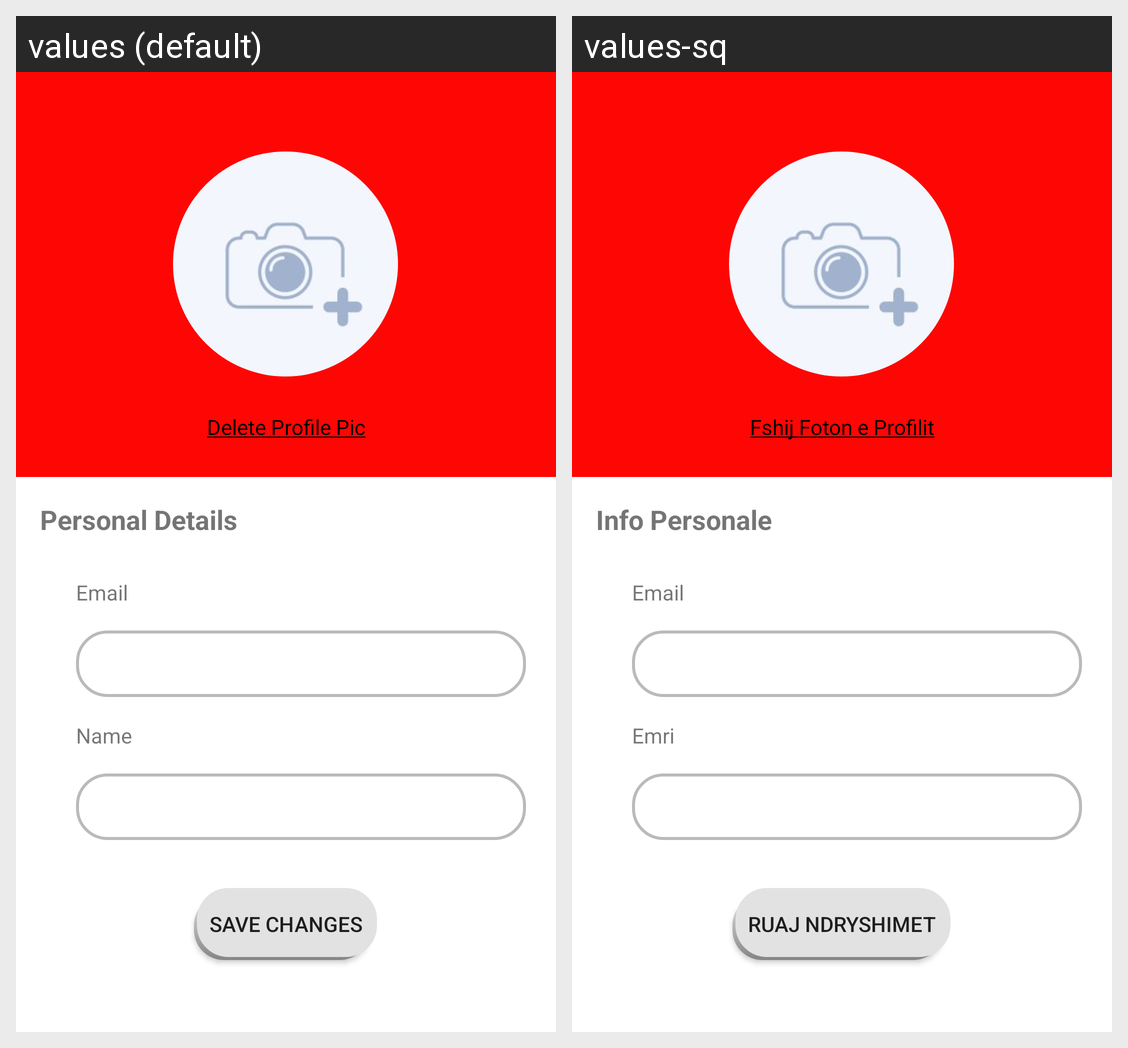

Strings drawn on this Android screen and how each of the app's shown locales translates them:
Android screen res/layout/fragment_edit_profile.xml rendered under 2 locales, left to right: values (default), values-sq. Device: Nexus 5 (rendered at 1080×1920; each locale shown at half size, 540×960, under a caption strip naming it); theme AppTheme.
Strings drawn on this screen, with the default value and each locale's value (text and hints the layout hard-codes, and strings that could not be matched under every locale, appear in the picture but are not listed):

tvEditProfileDeletePic
  values: Delete Profile Pic
  values-sq: Fshij Foton e Profilit

btnSaveChanges
  values: Save Changes
  values-sq: Ruaj Ndryshimet

tvPersonalDetails
  values: Personal Details
  values-sq: Info Personale

phEmail
  values: Email
  values-sq: Email

phName
  values: Name
  values-sq: Emri
